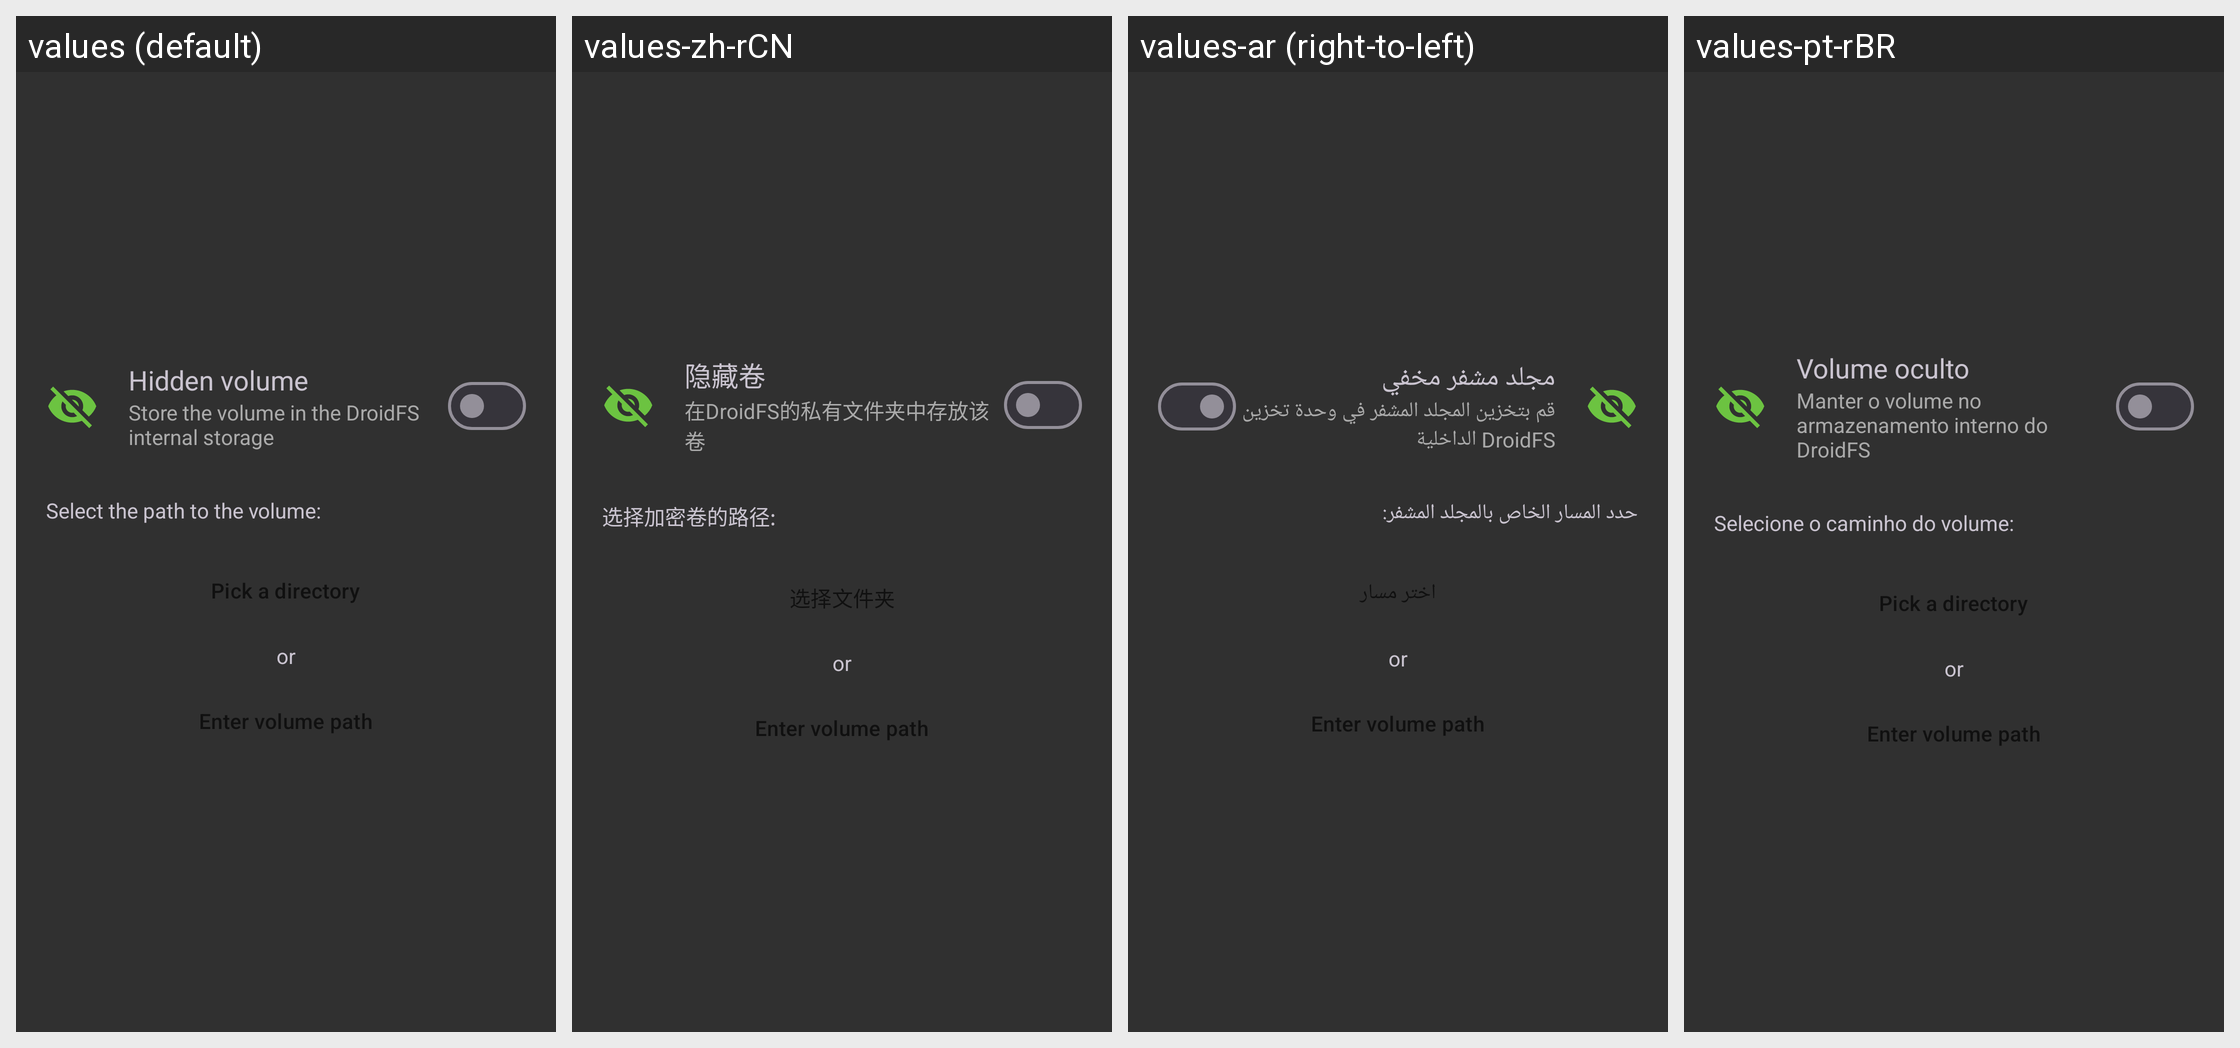

Here is an Android app screen in its default locale and in the app's own translations. Write out the translated-string differences for the strings that appear on this screen.
Android screen res/layout/fragment_select_path.xml rendered under 4 locales, left to right: values (default), values-zh-rCN, values-ar (right-to-left), values-pt-rBR. Device: Nexus 5 (rendered at 1080×1920; each locale shown at half size, 540×960, under a caption strip naming it); theme BaseTheme.
Other locales in the repository, not shown: values-de, values-es, values-fr, values-iw, values-ru, values-tr.
Strings drawn on this screen, with the default value and each locale's value (text and hints the layout hard-codes, and strings that could not be matched under every locale, appear in the picture but are not listed):

hidden_volume
  values: Hidden volume
  values-zh-rCN: 隐藏卷
  values-ar: مجلد مشفر مخفي
  values-pt-rBR: Volume oculto

hidden_volume_description
  values: Store the volume in the DroidFS internal storage
  values-zh-rCN: 在DroidFS的私有文件夹中存放该卷
  values-ar: قم بتخزين المجلد المشفر في وحدة تخزين DroidFS الداخلية
  values-pt-rBR: Manter o volume no armazenamento interno do DroidFS

volume_path_label
  values: Select the path to the volume:
  values-zh-rCN: 选择加密卷的路径:
  values-ar: حدد المسار الخاص بالمجلد المشفر:
  values-pt-rBR: Selecione o caminho do volume:

pick_directory
  values: Pick a directory
  values-zh-rCN: 选择文件夹
  values-ar: اختر مسار
  values-pt-rBR: Pick a directory  [not translated; the default value is used]

or
  values: or
  values-zh-rCN: or  [not translated; the default value is used]
  values-ar: or  [not translated; the default value is used]
  values-pt-rBR: or  [not translated; the default value is used]

enter_volume_path
  values: Enter volume path
  values-zh-rCN: Enter volume path  [not translated; the default value is used]
  values-ar: Enter volume path  [not translated; the default value is used]
  values-pt-rBR: Enter volume path  [not translated; the default value is used]
